Run: headless pygame with SDL's dummy video driver; simulated clock (each Clock.tick advances the game by its frame time, no real sleeping); random seed 0; keys injected as events and as key.get_pressed() state; no mouse input.
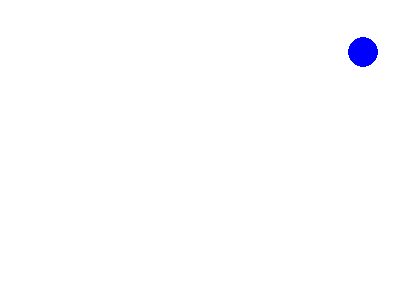
Frame 1 of 4 · flips 1–60 · no input
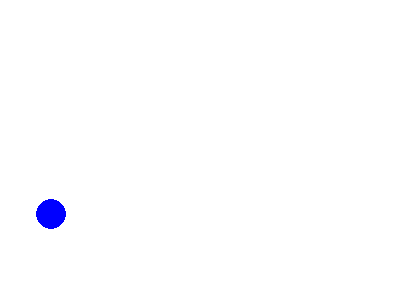
Frame 2 of 4 · flips 61–180 · tapped SPACE, RETURN · held RIGHT (→), D
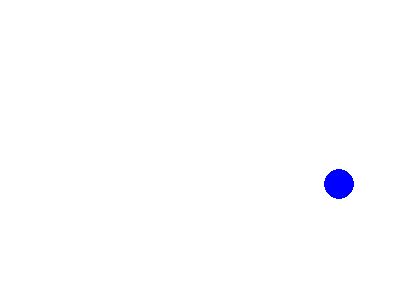
Frame 3 of 4 · flips 181–300 · held DOWN (↓), S
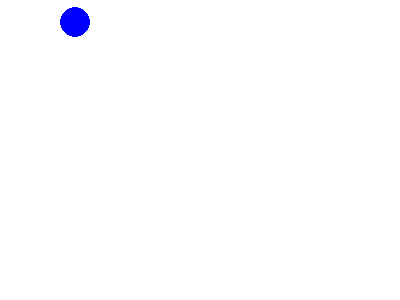
Frame 4 of 4 · flips 301–420 · held LEFT (←), A, UP (↑), W

The pygame program that drew these frames:

import pygame, random, math
pygame.init()
screen = pygame.display.set_mode((400, 300))
pygame.display.set_caption("自由移動")
background = pygame.Surface(screen.get_size())
background = background.convert()
background.fill((255,255,255))
ball = pygame.Surface((30,30))  
ball.fill((255,255,255))  
pygame.draw.circle(ball, (0,0,255), (15,15), 15, 0)  
rect1 = ball.get_rect() 
rect1.center = (random.randint(100,250),random.randint(150,250))
x, y = rect1.topleft  
direction = random.randint(20, 70) 
radian = math.radians(direction) 
dx = 3
dy = -3
clock = pygame.time.Clock()
running = True
while running:
    clock.tick(30)
    for event in pygame.event.get():
        if event.type == pygame.QUIT:
            running = False
    screen.blit(background, (0,0))
    x += dx
    y += dy
    rect1.center = (x,y)
    if(rect1.left <= 0 or rect1.right >= screen.get_width()):
        dx *= -1
    elif(rect1.top <= 5 or rect1.bottom >= screen.get_height()-5):
        dy *= -1
    screen.blit(ball, rect1.topleft)
    pygame.display.update()
pygame.quit()
